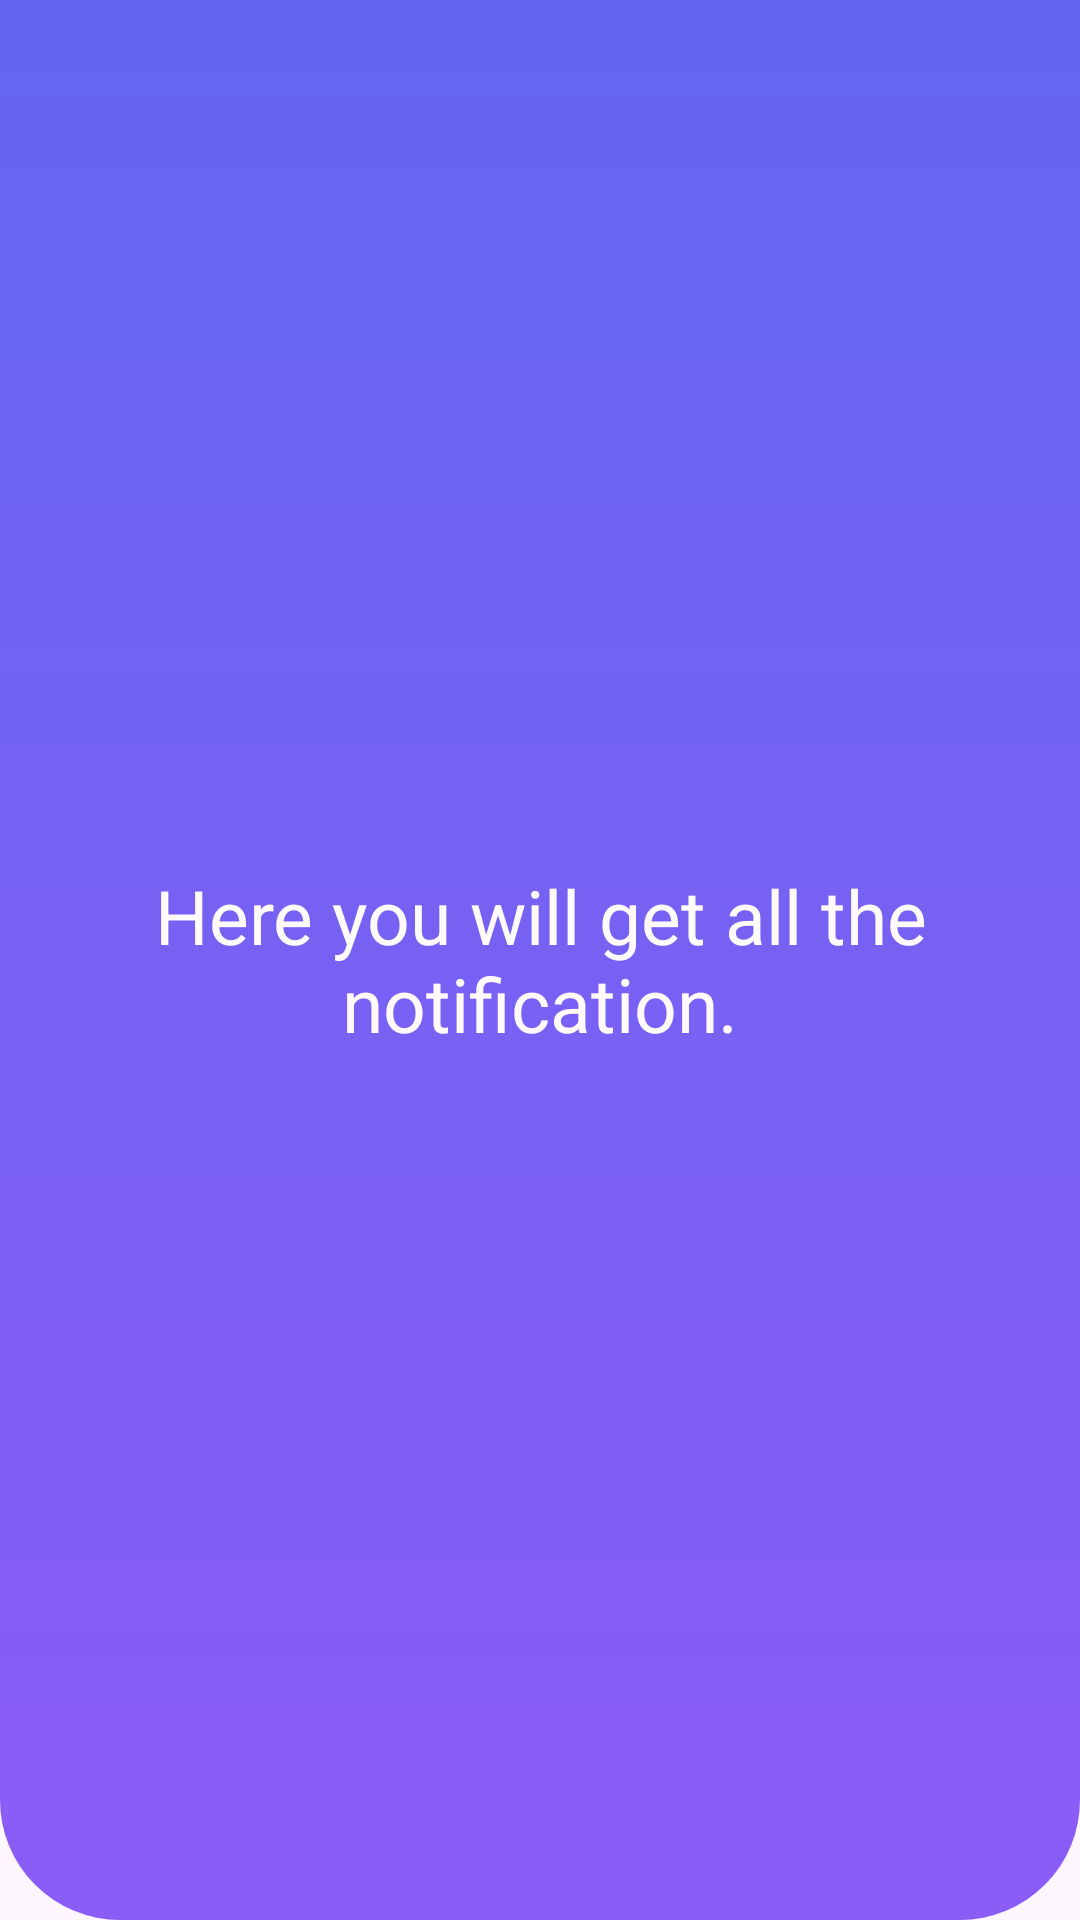

Write the Android layout XML for this screen, with the resource values it uses.
<!-- AndroidManifest.xml: application theme Theme.HealthLine -->
<!-- res/layout/fragment_notification.xml -->
<?xml version="1.0" encoding="utf-8"?>
<LinearLayout xmlns:android="http://schemas.android.com/apk/res/android"
    xmlns:tools="http://schemas.android.com/tools"
    android:layout_width="match_parent"
    android:layout_height="match_parent"
    tools:context=".NotificationFragment"
    android:orientation="vertical"
    android:background="@drawable/three_color_curved">


    <TextView
        android:layout_width="match_parent"
        android:layout_height="match_parent"
        android:text="Here you will get all the notification."
        android:textColor="#FFFAFA"
        android:textSize="25sp"
        android:gravity="center"/>

</LinearLayout>
<!-- resources referenced by this layout -->
<resources>
  <!-- drawable three_color_curved (drawable) -->
  <?xml version="1.0" encoding="utf-8"?>
  <shape xmlns:android="http://schemas.android.com/apk/res/android" android:shape="rectangle">
      <gradient
          android:startColor="#6366F1"
          android:endColor="#8B5CF6"
          android:angle="270"/>
      <padding android:left="7dp"
          android:top="7dp"
          android:right="7dp"
          android:bottom="7dp" />
      <stroke
          android:width="0dip"
          android:color="#FFFFFF" />
      <corners
  
          android:bottomLeftRadius="40dp"
          android:bottomRightRadius="40dp"
          />
  </shape>
  <style name="Theme.HealthLine" parent="Base.Theme.HealthLine" />
  <style name="Base.Theme.HealthLine" parent="Theme.Material3.DayNight.NoActionBar">
          
          
          <item name="android:statusBarColor">#FFFFFF</item>
      </style>
</resources>
